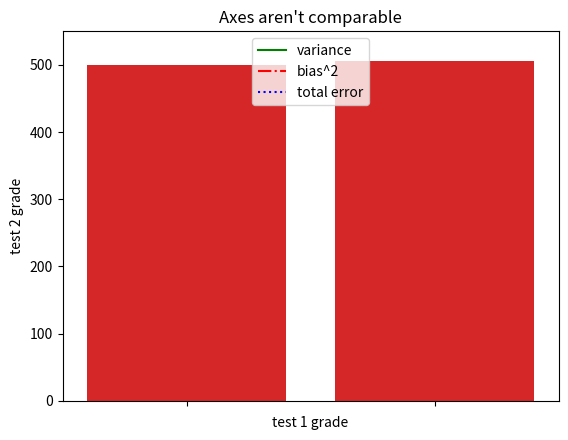

This chart was generated by the following Python code:
# for installing the library of matplotlib:
# http://matplotlib.org/users/installing.html#installing-an-official-release

# this script is written and tested in windows 10 with python v3
from matplotlib import pyplot as plt

# use line chart to show the trend of some data
year = [1950,1960,1970,1980,1990,2000,2010]
gdp = [300.2,543.3,1075.9,2862.5,5979.6,10289.7,14958.3]
# create a line chart with year on x-axis and gdp on y-axis
plt.plot(year,gdp,color='green',marker='o',linestyle='solid')
# add a title
plt.title("Nominal GDP")
# add a label to the y-axis
plt.ylabel("Billions of $")
plt.show()

# use bar chart to show quantity varies between descrete items
movies = ["Annie Hall", "Ben-Hur", "Casablanca", "Gandhi", "West Side Story"]
num_oscars = [5, 11, 3, 8, 10]
xs = [i for i, _ in enumerate(movies)]
plt.bar(xs, num_oscars)
plt.ylabel(" # of Academy Awards")
plt.title("My Favorite Movies")
# label x-axis with movie names at bar centers
plt.xticks([i for i, _ in enumerate(movies)], movies)
plt.show()

# histogram
# import Counter from collections lib
from collections import Counter
grades = [83,95,91,87,70,0,85,82,100,67,73,77,0]
decile = lambda grade: grade // 10 * 10
# Counter function does not work in Python v3.x
histogram = Counter(decile(grade) for grade in grades)
plt.bar([x for x  in histogram.keys()],histogram.values(),8)
# x-axis from -5 to 105 and y-axis from 0 to 5
plt.axis([-5, 105, 0, 5])
# x-axis labels at 0, 10, ..., 100
plt.xticks([10 * i for i in range(11)])
plt.xlabel("Decile")
plt.ylabel("# of Students")
plt.title("Distribution fo Exam Grades")
plt.show()

# pay attention to the start point of y-axis
mentions = [500, 505]
years = [2013, 2014]
# in Unix replace following with: 
# plt.bar([2012.6,2013.6],mentions,0.8)
plt.bar([2013,2014],mentions,0.8)
plt.xticks(years)
plt.ylabel("# of times I heard people say 'data science'")
# in Unix add: plt.ticklabel_format(useOffset=False)
# y-axis not start from 0 can be misleading
plt.axis([2012.5,2014.5,499,506])
plt.title("Look at the 'HUGE' increase")
plt.show()
plt.bar([2013,2014],mentions,0.8)
plt.xticks(years)
plt.ylabel("# of times I heard people say 'data science'")
# with more sensible axes, the difference is less impressive
plt.axis([2012.5,2014.5,0,550])
plt.title("Not So Huge Anymore")
plt.show()

# multiple line chart
variance = [1,2,4,8,16,32,64,128,256]
bias_squared = [256,128,64,32,16,8,4,2,1]
total_error = [x + y for x, y in zip(variance, bias_squared)]
xs = [i for i, _ in enumerate(variance)]
# call plt.plot multiple times to draw series of lines
plt.plot(xs, variance, 'g-', label='variance') # green solid line
plt.plot(xs, bias_squared, 'r-.', label='bias^2') # red dot-dashed line
plt.plot(xs, total_error, 'b:', label='total error') # blue dotted line
plt.legend(loc=9)
plt.xlabel("model complexity")
plt.title("The Bias-Variance Tradeoff")
plt.show()

# use scatterplots to visualize two paired sets of data
friends = [70,65,72,63,71,64,60,64,67]
minutes = [175,170,205,120,220,130,105,145,190]
labels = ['a','b','c','d','e','f','g','h','i']
plt.scatter(friends,minutes)
# label each point
for label, friend_count, minute_count in zip(labels, friends, minutes):
    plt.annotate(label, 
            xy=(friend_count, minute_count), # put label with its point 
            xytext=(5,-5), textcoords='offset points')
plt.title("Daily Minutes vs. Number of Friends")
plt.xlabel("# of friends")
plt.ylabel("daily minutes spent on the site")
plt.show()

# specify the scale to show a less misleading picture
test_1_grades = [90,90,85,97,80] # with less variance
test_2_grades = [100,85,60,90,70] # with more variance
# add or remove the setting below to find the difference
# plt.axis("equal")
plt.scatter(test_1_grades,test_2_grades)
plt.title("Axes aren't comparable")
plt.xlabel("test 1 grade")
plt.ylabel("test 2 grade")
plt.show()
